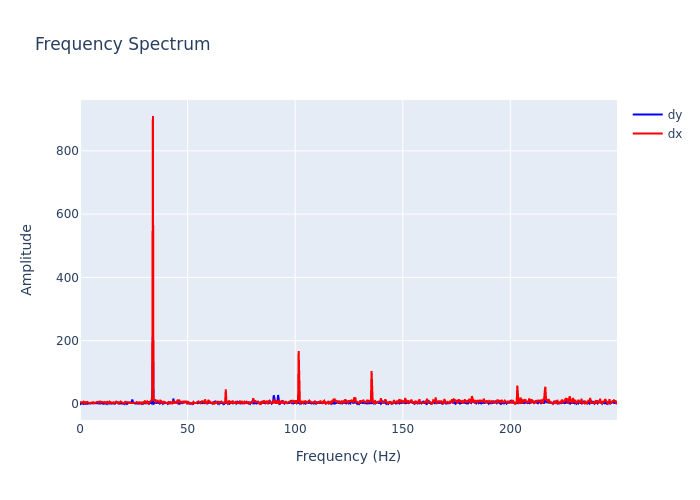

Values plotted in this chart, from the file beside it:
, frequency, dx, dy
0, 0.0, 5.533, 4.702
1, 0.2895, 6.538, 0.5568
2, 0.579, 5.462, 2.335
3, 0.8686, 4.482, 1.526
4, 1.158, 5.948, 0.2425
5, 1.448, 4.223, 0.7693
6, 1.737, 6.846, 0.2821
7, 2.027, 3.904, 0.9725
8, 2.316, 7.765, 0.8881
9, 2.606, 3.47, 2.571
10, 2.895, 5.935, 2.502
11, 3.185, 4.492, 2.085
12, 3.474, 6.22, 1.481
13, 3.764, 4.729, 1.094
14, 4.053, 3.871, 3.155
15, 4.343, 3.661, 1.2
16, 4.632, 1.876, 1.768
17, 4.922, 1.9, 2.333
18, 5.211, 4.324, 3.162
19, 5.501, 4.584, 2.776
20, 5.79, 5.176, 2.277
21, 6.08, 2.79, 2.601
22, 6.369, 5.096, 2.341
23, 6.659, 2.752, 2.744
24, 6.948, 4.314, 2.099
25, 7.238, 5.743, 2.643
26, 7.528, 7.171, 1.567
27, 7.817, 6.115, 2.969
28, 8.107, 6.324, 1.615
29, 8.396, 7.085, 2.779
30, 8.686, 4.789, 2.428
31, 8.975, 6.664, 0.8244
32, 9.265, 2.973, 1.858
33, 9.554, 6.821, 2.014
34, 9.844, 5.467, 2.549
35, 10.13, 6.776, 2.522
36, 10.42, 5.12, 2.245
37, 10.71, 4.824, 0.6661
38, 11, 5.951, 2.008
39, 11.29, 4.195, 2.481
40, 11.58, 6.358, 1.128
41, 11.87, 3.4, 2.15
42, 12.16, 3.016, 1.966
43, 12.45, 5.499, 0.4922
44, 12.74, 1.615, 4.66
45, 13.03, 7.671, 1.857
46, 13.32, 4.279, 1.516
47, 13.61, 6.668, 0.6613
48, 13.9, 2.255, 1.325
49, 14.19, 6.105, 1.981
50, 14.48, 5.173, 1.929
51, 14.77, 3.042, 1.297
52, 15.06, 3.171, 3.407
53, 15.34, 4.43, 1.866
54, 15.63, 5.36, 0.8279
55, 15.92, 2.52, 1.107
56, 16.21, 3.808, 0.8951
57, 16.5, 5.873, 1.529
58, 16.79, 7.532, 4.47
59, 17.08, 4.953, 6.346
... 803 more rows
